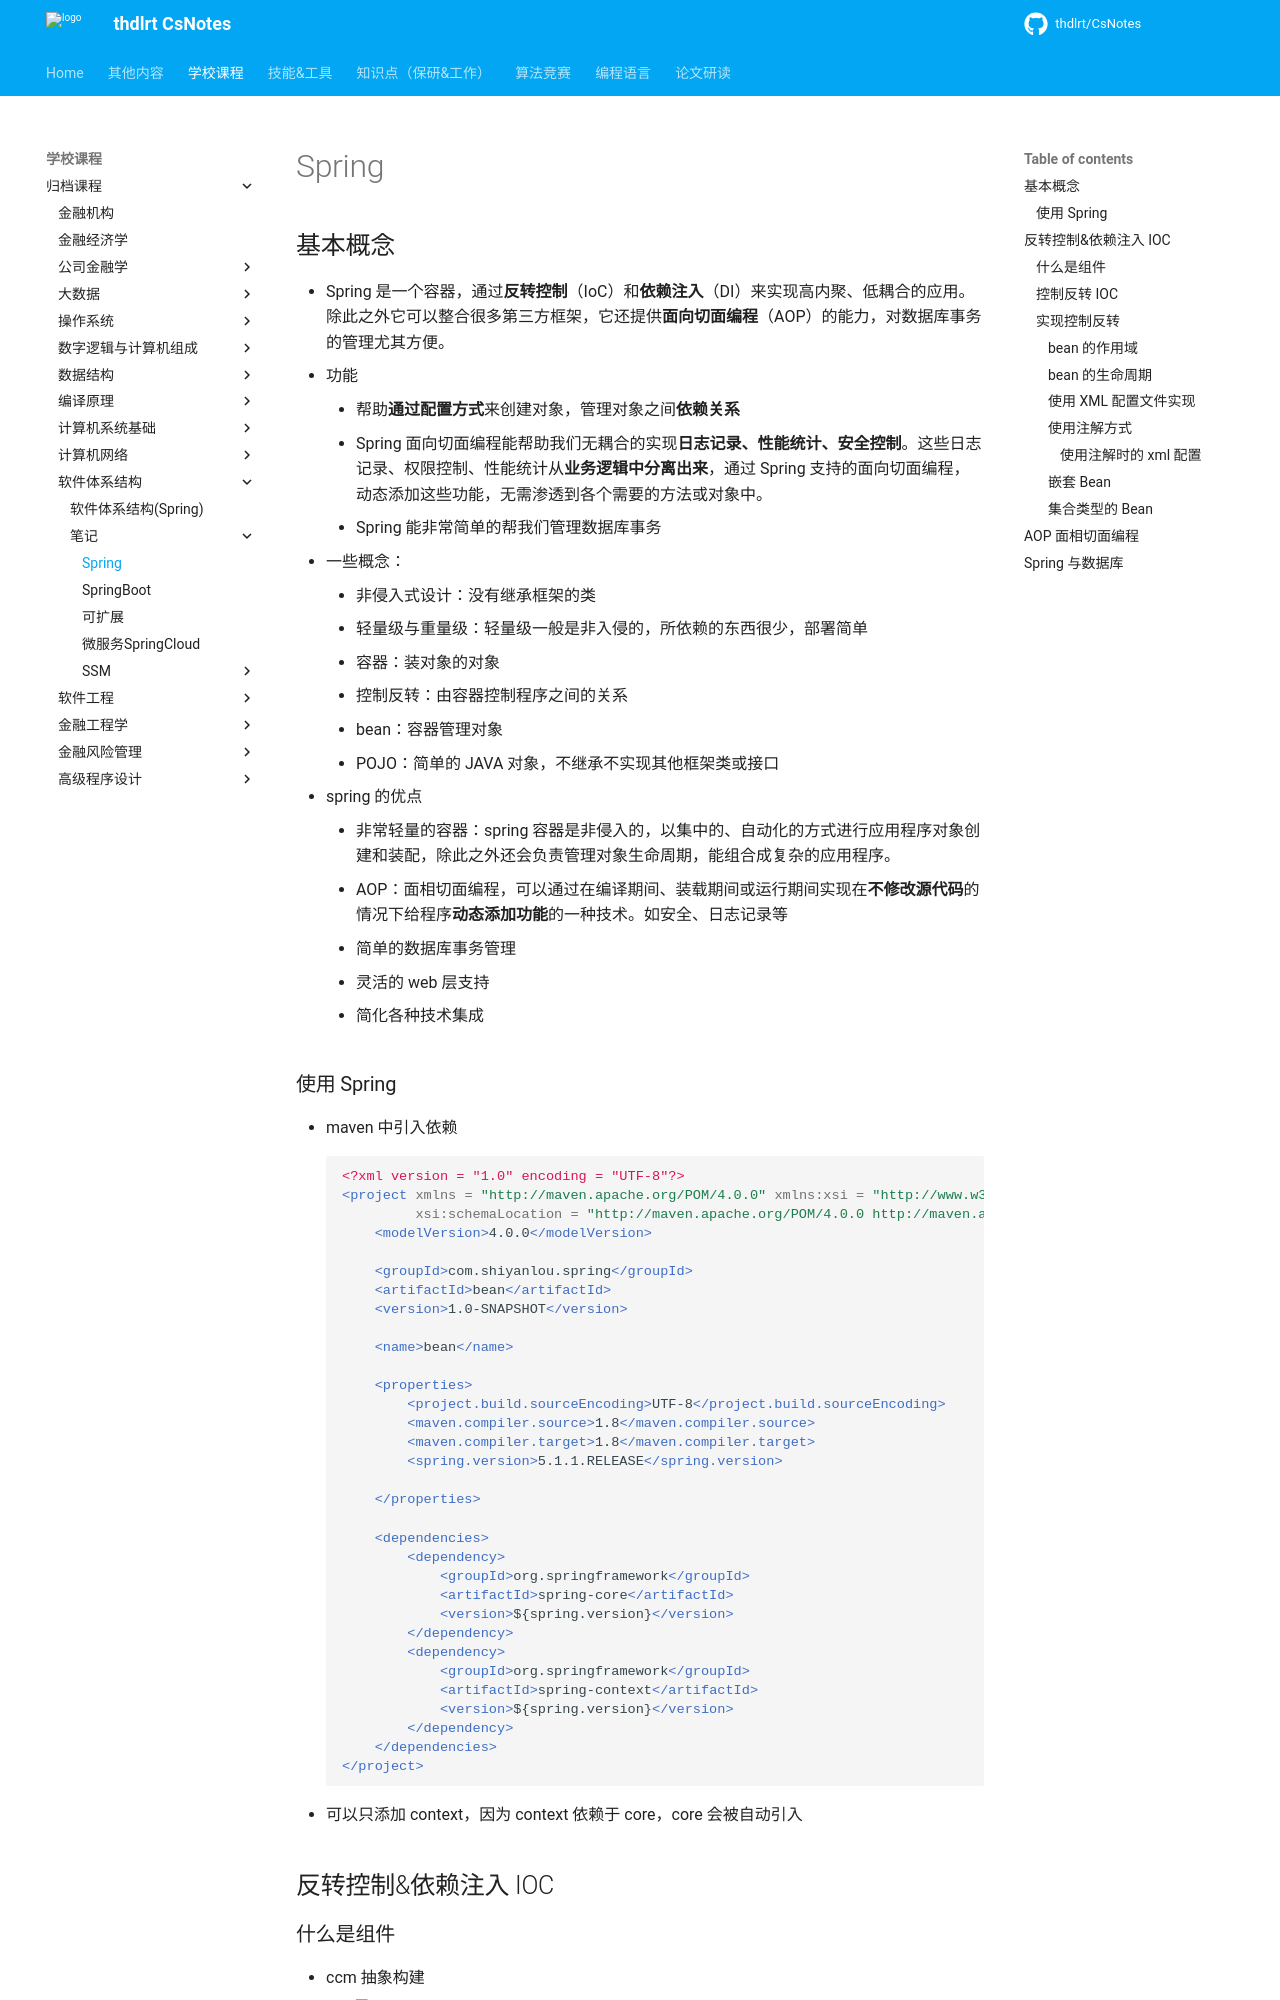

repository: thdlrt/CsNotes · page: 学校课程/归档课程/软件体系结构/笔记/Spring/index.html · generator: mkdocs

## 基本概念
- Spring 是一个容器，通过**反转控制**（IoC）和**依赖注入**（DI）来实现高内聚、低耦合的应用。除此之外它可以整合很多第三方框架，它还提供**面向切面编程**（AOP）的能力，对数据库事务的管理尤其方便。
- 功能
	- 帮助**通过配置方式**来创建对象，管理对象之间**依赖关系**
	- Spring 面向切面编程能帮助我们无耦合的实现**日志记录、性能统计、安全控制**。这些日志记录、权限控制、性能统计从**业务逻辑中分离出来**，通过 Spring 支持的面向切面编程，动态添加这些功能，无需渗透到各个需要的方法或对象中。
	- Spring 能非常简单的帮我们管理数据库事务

- 一些概念：
	- 非侵入式设计：没有继承框架的类
	- 轻量级与重量级：轻量级一般是非入侵的，所依赖的东西很少，部署简单
	- 容器：装对象的对象
	- 控制反转：由容器控制程序之间的关系
	- bean：容器管理对象
	- POJO：简单的 JAVA 对象，不继承不实现其他框架类或接口

- spring 的优点
	- 非常轻量的容器：spring 容器是非侵入的，以集中的、自动化的方式进行应用程序对象创建和装配，除此之外还会负责管理对象生命周期，能组合成复杂的应用程序。
	- AOP：面相切面编程，可以通过在编译期间、装载期间或运行期间实现在**不修改源代码**的情况下给程序**动态添加功能**的一种技术。如安全、日志记录等
	- 简单的数据库事务管理
	- 灵活的 web 层支持
	- 简化各种技术集成
### 使用 Spring
- maven 中引入依赖
```xml
<?xml version = "1.0" encoding = "UTF-8"?>
<project xmlns = "http://maven.apache.org/POM/4.0.0" xmlns:xsi = "http://www.w3.org/2001/XMLSchema-instance"
         xsi:schemaLocation = "http://maven.apache.org/POM/4.0.0 http://maven.apache.org/xsd/maven-4.0.0.xsd">
    <modelVersion>4.0.0</modelVersion>

    <groupId>com.shiyanlou.spring</groupId>
    <artifactId>bean</artifactId>
    <version>1.0-SNAPSHOT</version>

    <name>bean</name>

    <properties>
        <project.build.sourceEncoding>UTF-8</project.build.sourceEncoding>
        <maven.compiler.source>1.8</maven.compiler.source>
        <maven.compiler.target>1.8</maven.compiler.target>
        <spring.version>5.1.1.RELEASE</spring.version>

    </properties>

    <dependencies>
        <dependency>
            <groupId>org.springframework</groupId>
            <artifactId>spring-core</artifactId>
            <version>${spring.version}</version>
        </dependency>
        <dependency>
            <groupId>org.springframework</groupId>
            <artifactId>spring-context</artifactId>
            <version>${spring.version}</version>
        </dependency>
    </dependencies>
</project>

```
- 可以只添加 context，因为 context 依赖于 core，core 会被自动引入
## 反转控制&依赖注入 IOC
### 什么是组件
- ccm 抽象构建
	- ![image.png|450](https://thdlrt.oss-cn-beijing.aliyuncs.com/20240307144504.png)
	- ![image.png|475](https://thdlrt.oss-cn-beijing.aliyuncs.com/20240307144529.png)
- spring：支持构建现代化的构件软件系统
	- spring 负责对构件管理和组装，即由 spring 框架来控制程序中各个类之间的关系
	- ![image.png|450](https://thdlrt.oss-cn-beijing.aliyuncs.com/20240307151410.png)
